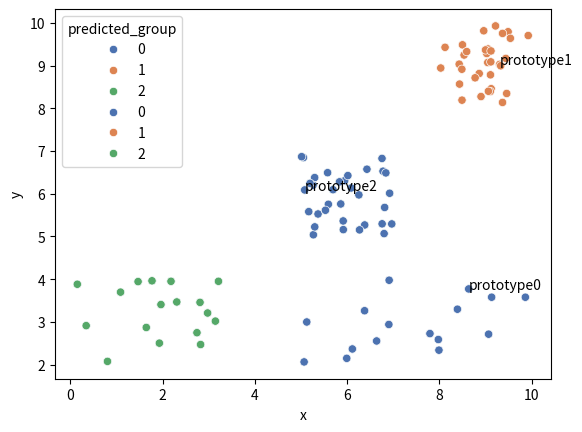

Write the Python code that produced this figure.
"""
There are a few common methods to automatically choose prototype points (cluster centers) in k-means clustering:
1) Random initialization: Select k random points from the dataset as the initial prototypes. Simple but can lead to poor clusters if the random points are poor.
2) K-means++ initialization: Selects initial prototype points with specific probabilities that spreads them across the dataset. More likely to find global optimum.
3) Canopy clustering: Quickly partitions data into overlapping subsets from which initial prototypes are picked.
4) Farthest-first traversal algorithm: Iteratively select prototype that has the farthest distance from the existing prototypes. Aims to spread out points.

Additionally, once initial prototypes are chosen, k-means refinement iterates between these steps:
1) Assign each data point to the nearest prototype
2) Set each prototype to the mean of all points assigned to it.

This adjustable nature allows prototypes to naturally shift toward optimal cluster centers.

In general, k-means++ with refinement through centroid updating tends to work very well for automatically finding good prototypes.
"""

import random
from math import sqrt

import pandas as pd
import seaborn as sns
import matplotlib.pyplot as plt

# Generate 33 coordinates from 3 different ranges (99 total)
ranges = [
    # [(min_x, max_x), (min_y, max_y)]
    [(0, 10), (2, 4)],
    [(8, 10), (8, 10)],
    [(5, 7), (5, 7)]
]

coords = []
for group_idx, r in enumerate(ranges):
    x_range, y_range = r

    coords_in_range = set()
    while len(coords_in_range) < 33:
        x = random.uniform(*x_range)
        y = random.uniform(*y_range)
        coords_in_range.add((x, y, group_idx))

    coords.extend(coords_in_range)

# Convert coordinates to DataFrame
df = pd.DataFrame(coords, columns=['x', 'y', 'real_group'])

# Plot scatterplot (pl. wykres punktowy) with real groupes
ax = sns.scatterplot(data=df, x='x', y='y', hue='real_group', palette='deep')

plt.show()

# Predict groups using k-means clustering
def average_coordinate(l: list) -> tuple:
    x_sum = 0
    x_count = 0
    y_sum = 0
    y_count = 0

    for x, y in l:
        x_sum += x
        y_sum += y

        x_count += 1
        y_count += 1

    return (x_sum / x_count, y_sum / y_count)


prototype1 = coords[0][0:2]
prototype2 = coords[33][0:2]
prototype3 = coords[66][0:2]

predicted_groups = []
predicted_group1 = []
predicted_group2 = []
predicted_group3 = []
initial_prototypes = [prototype1, prototype2, prototype3]
for x, y, _ in coords:
    differences = [
        sqrt((x-prototype1[0])**2 + (y-prototype1[1])**2),
        sqrt((x-prototype2[0])**2 + (y-prototype2[1])**2),
        sqrt((x-prototype3[0])**2 + (y-prototype3[1])**2)
    ]

    if min(differences) == differences[0]:
        predicted_group1.append((x, y))
        predicted_groups.append(0)
        prototype1 = average_coordinate(predicted_group1)
    elif min(differences) == differences[1]:
        predicted_group2.append((x, y))
        predicted_groups.append(1)
        prototype2 = average_coordinate(predicted_group2)
    else:
        predicted_group3.append((x, y))
        predicted_groups.append(2)
        prototype3 = average_coordinate(predicted_group3)

# Add a new column to the DataFrame
df['predicted_group'] = predicted_groups

# Plot scatterplot with predicted groups
ax = sns.scatterplot(data=df, x='x', y='y', hue='predicted_group', palette='deep')

# Highlight initial prototypes
for idx, coord in enumerate(initial_prototypes):
    x, y = coord
    ax.text(x+0.01, y, f'prototype{idx}', horizontalalignment='left', size='medium', color='black')

plt.show()
